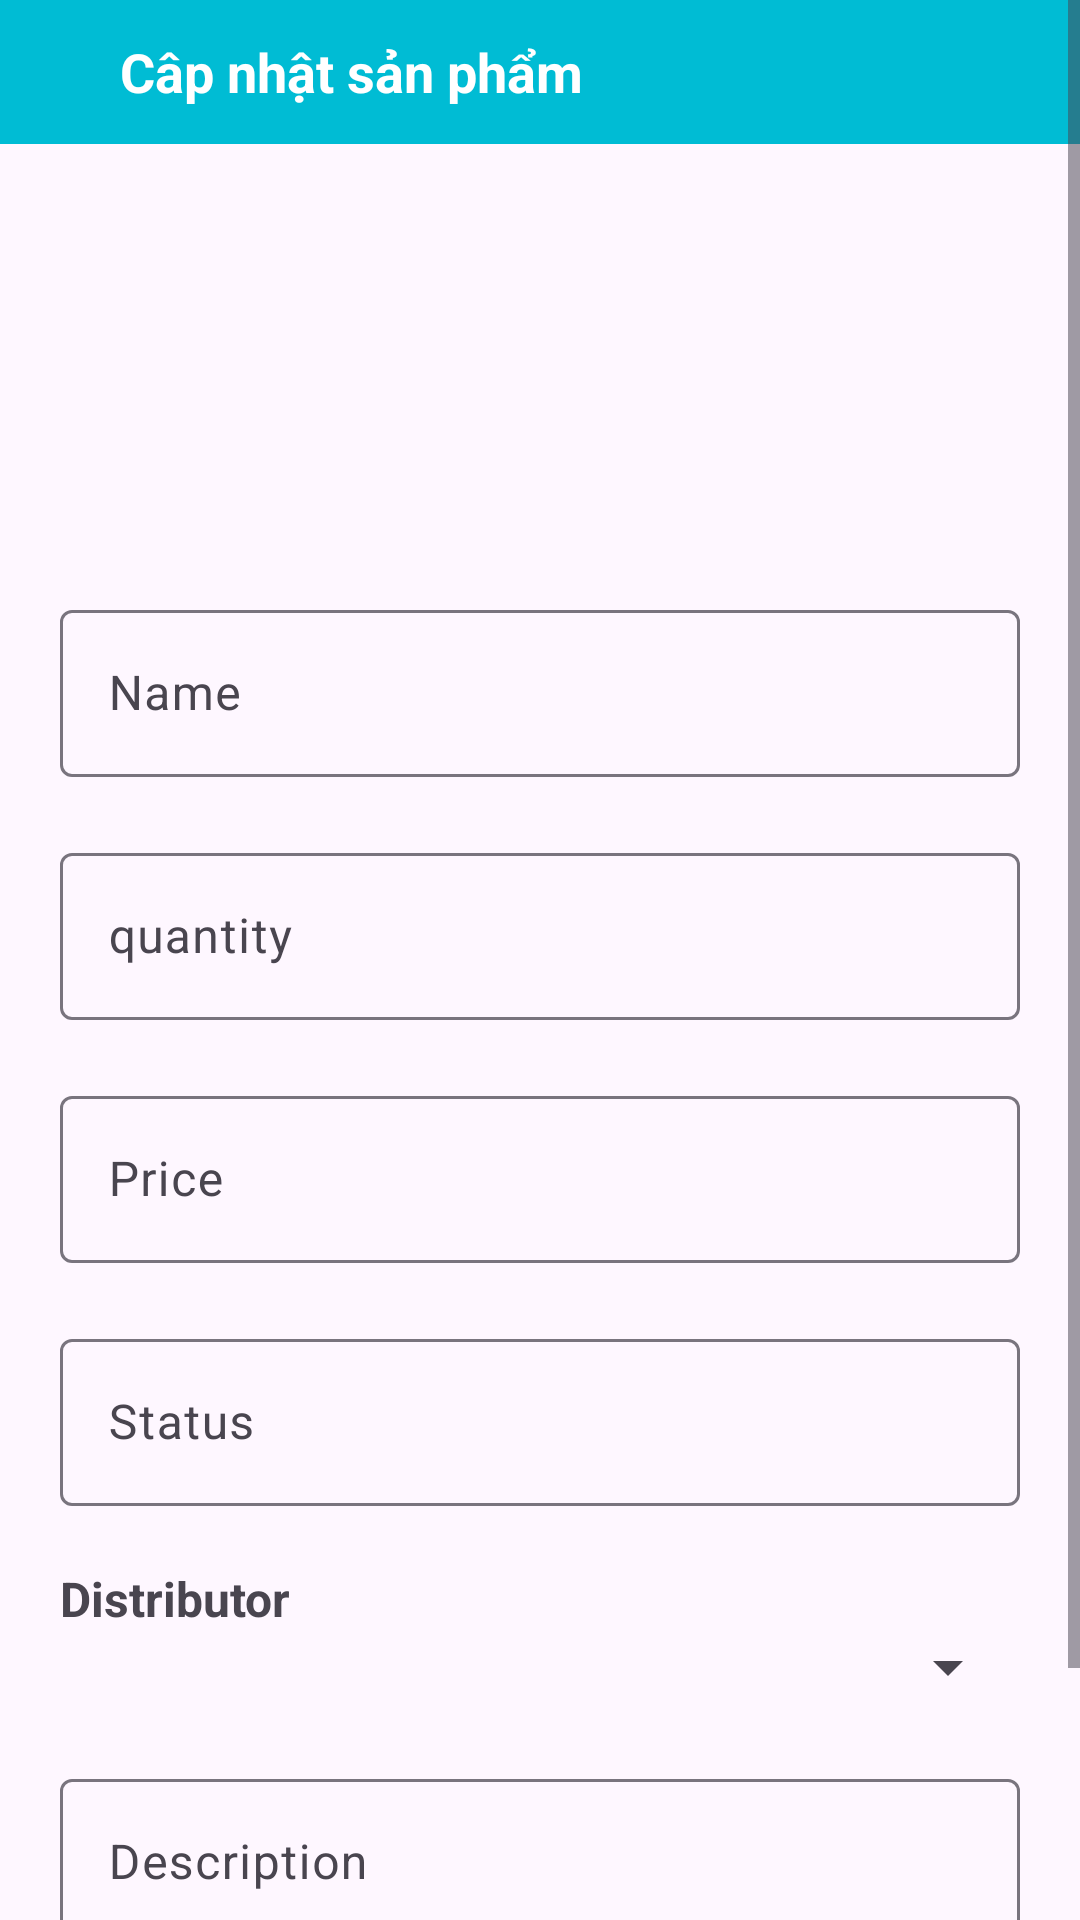

Reconstruct the res/layout file that produces this screen, plus the resources it refers to.
<!-- AndroidManifest.xml: application theme Theme.assigment_api_ph52415 -->
<!-- res/layout/activity_update_fruit.xml -->
<?xml version="1.0" encoding="utf-8"?>
<ScrollView xmlns:android="http://schemas.android.com/apk/res/android"
    xmlns:app="http://schemas.android.com/apk/res-auto"
    xmlns:tools="http://schemas.android.com/tools"
    android:id="@+id/main"
    android:layout_width="match_parent"
    android:layout_height="match_parent"
    tools:context=".view.RegisterActivity"

    >

    <LinearLayout
        android:layout_width="match_parent"
        android:layout_height="match_parent"
        android:gravity="center_horizontal"
        android:orientation="vertical">

        <RelativeLayout
            android:id="@+id/toolbar"
            android:layout_width="match_parent"
            android:layout_height="@android:dimen/app_icon_size"
            android:background="#00BCD4"
            android:gravity="start|center_vertical"

            >

            <ImageView
                android:id="@+id/btn_back"
                android:layout_width="wrap_content"
                android:layout_height="wrap_content"
                android:layout_marginStart="20dp"
                android:src="@drawable/baseline_arrow_back_ios_24"

                />

            <TextView
                android:layout_width="wrap_content"
                android:layout_height="wrap_content"
                android:layout_marginStart="20dp"
                android:layout_toRightOf="@id/btn_back"
                android:text="Câp nhật sản phẩm"
                android:textColor="#fff"
                android:textSize="18sp"
                android:textStyle="bold" />
        </RelativeLayout>

        <ImageView
            android:id="@+id/avatar"
            android:layout_width="100dp"
            android:layout_height="100dp"
            android:layout_marginTop="20dp"
            android:layout_marginBottom="10dp"
            android:src="@drawable/baseline_broken_image_24" />

        <com.google.android.material.textfield.TextInputLayout
            android:layout_width="match_parent"
            android:layout_height="wrap_content"
            android:layout_marginHorizontal="20dp"
            android:layout_marginTop="20dp"
            android:hint="Name"
            app:hintAnimationEnabled="true">

            <com.google.android.material.textfield.TextInputEditText
                android:id="@+id/ed_name"
                android:layout_width="match_parent"
                android:layout_height="wrap_content" />
        </com.google.android.material.textfield.TextInputLayout>

        <com.google.android.material.textfield.TextInputLayout
            android:layout_width="match_parent"
            android:layout_height="wrap_content"
            android:layout_marginHorizontal="20dp"
            android:layout_marginTop="20dp"
            android:hint="quantity"
            app:hintAnimationEnabled="true">

            <com.google.android.material.textfield.TextInputEditText
                android:id="@+id/ed_quantity"
                android:layout_width="match_parent"
                android:layout_height="wrap_content" />
        </com.google.android.material.textfield.TextInputLayout>

        <com.google.android.material.textfield.TextInputLayout
            android:layout_width="match_parent"
            android:layout_height="wrap_content"
            android:layout_marginHorizontal="20dp"
            android:layout_marginTop="20dp"
            android:hint="Price"
            app:hintAnimationEnabled="true">

            <com.google.android.material.textfield.TextInputEditText
                android:id="@+id/ed_price"
                android:layout_width="match_parent"
                android:layout_height="wrap_content" />
        </com.google.android.material.textfield.TextInputLayout>

        <com.google.android.material.textfield.TextInputLayout
            android:layout_width="match_parent"
            android:layout_height="wrap_content"
            android:layout_marginHorizontal="20dp"
            android:layout_marginTop="20dp"
            android:hint="Status"
            app:hintAnimationEnabled="true">

            <com.google.android.material.textfield.TextInputEditText
                android:id="@+id/ed_status"
                android:layout_width="match_parent"
                android:layout_height="wrap_content" />
        </com.google.android.material.textfield.TextInputLayout>

        <TextView
            android:layout_width="wrap_content"
            android:layout_height="wrap_content"
            android:layout_gravity="start"
            android:layout_marginStart="20dp"
            android:layout_marginTop="20dp"
            android:textSize="16sp"
            android:textStyle="bold"
            android:text="Distributor" />

        <Spinner
            android:id="@+id/sp_distributor"
            android:layout_width="match_parent"
            android:layout_height="wrap_content"
            android:layout_marginHorizontal="20dp" />

        <com.google.android.material.textfield.TextInputLayout
            android:layout_width="match_parent"
            android:layout_height="wrap_content"
            android:layout_marginHorizontal="20dp"
            android:layout_marginTop="20dp"
            android:hint="Description"
            app:hintAnimationEnabled="true">

            <com.google.android.material.textfield.TextInputEditText
                android:id="@+id/ed_description"
                android:layout_width="match_parent"
                android:layout_height="wrap_content" />
        </com.google.android.material.textfield.TextInputLayout>


        <Button
            android:id="@+id/btn_register"
            android:layout_width="wrap_content"
            android:layout_height="wrap_content"
            android:layout_marginTop="20dp"
            android:layout_marginBottom="20dp"
            android:background="@drawable/button_backgroud"
            app:backgroundTint="@null"
            android:text="Submit" />


    </LinearLayout>

</ScrollView>
<!-- resources referenced by this layout -->
<resources>
  <!-- drawable button_backgroud (drawable) -->
  <?xml version="1.0" encoding="utf-8"?>
  <shape xmlns:android="http://schemas.android.com/apk/res/android">
      <stroke android:width="1dp"
          android:color="#fff"/>
      <gradient android:startColor="#074ACE"
          android:centerColor="#0995E0"
          android:endColor="#07EFC8"/>
      <corners android:radius="2dp"/>
  </shape>
  <style name="Theme.assigment_api_ph52415" parent="Base.Theme.assigment_api_ph52415" />
  <style name="Base.Theme.assigment_api_ph52415" parent="Theme.Material3.DayNight.NoActionBar">
          
          
      </style>
</resources>
